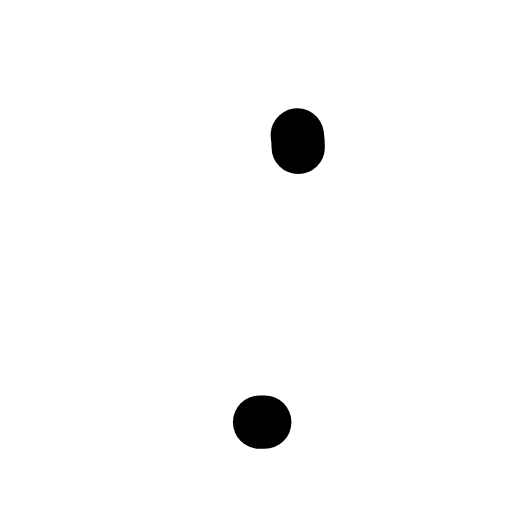
t = 0.00 s
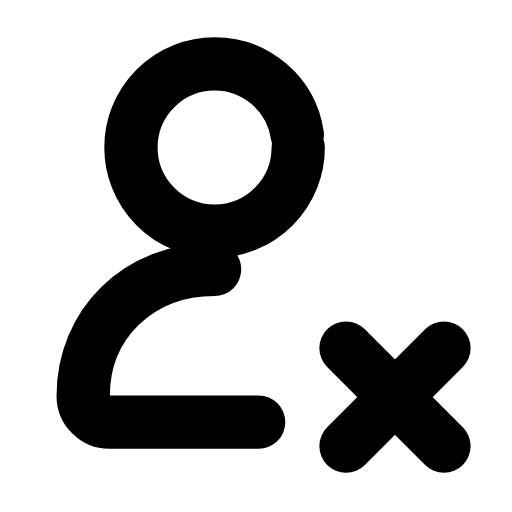
t = 0.31 s
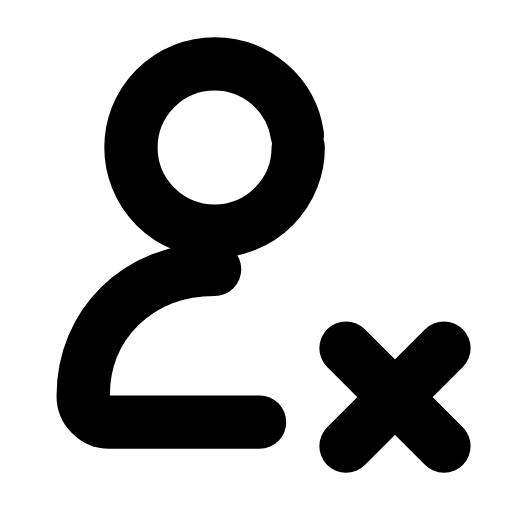
t = 0.60 s
t = 0.88 s: frame unchanged from t = 0.60 s, image omitted
t = 1.19 s: frame unchanged from t = 0.60 s, image omitted
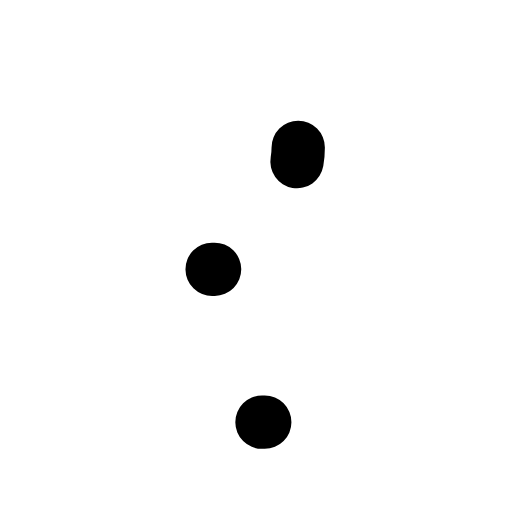
t = 1.51 s

The animated SVG that drew these frames (rendered in a browser with its animation timeline set to each time). Animation: 3 SMIL elements (animate=3); one cycle of 1.80 s, repeats indefinitely.

<svg xmlns="http://www.w3.org/2000/svg" width="24" height="24" viewBox="0 0 24 24" fill="none"><g transform="translate(-1.477 -2.273) scale(1.12)"><circle stroke="currentColor" stroke-width="2.232" stroke-linecap="round" stroke-linejoin="round" fill="none" cx="10.3" cy="8.2" r="3.5" pathLength="1" stroke-dasharray="1"><animate attributeName="stroke-dashoffset" values="1;1;0;0;0;0;1;1;1" keyTimes="0;0;0.189;0.45;0.6;0.774;0.9;0.9;1" dur="1.8s" repeatCount="indefinite" calcMode="spline" keySplines="0.16 1 0.3 1;0.16 1 0.3 1;0.16 1 0.3 1;0.16 1 0.3 1;0.16 1 0.3 1;0.16 1 0.3 1;0.16 1 0.3 1;0.16 1 0.3 1"/></circle><path stroke="currentColor" stroke-width="2.232" stroke-linecap="round" stroke-linejoin="round" fill="none" d="M10.3 13.3C7.1 13.3 4.8 15.6 4.8 18.6C4.8 19.2 5.3 19.7 5.9 19.7L12.4 19.7" pathLength="1" stroke-dasharray="1"><animate attributeName="stroke-dashoffset" values="1;1;0;0;0;0;1;1;1" keyTimes="0;0.0315;0.2205;0.45;0.6;0.753;0.879;0.9;1" dur="1.8s" repeatCount="indefinite" calcMode="spline" keySplines="0.16 1 0.3 1;0.16 1 0.3 1;0.16 1 0.3 1;0.16 1 0.3 1;0.16 1 0.3 1;0.16 1 0.3 1;0.16 1 0.3 1;0.16 1 0.3 1"/></path><path stroke="currentColor" stroke-width="2.232" stroke-linecap="round" stroke-linejoin="round" fill="none" d="M15.8 16.6L19.9 20.7M19.9 16.6L15.8 20.7" pathLength="1" stroke-dasharray="1"><animate attributeName="stroke-dashoffset" values="1;1;0;0;0;0;1;1;1" keyTimes="0;0.144;0.324;0.45;0.6;0.684;0.804;0.9;1" dur="1.8s" repeatCount="indefinite" calcMode="spline" keySplines="0.16 1 0.3 1;0.16 1 0.3 1;0.16 1 0.3 1;0.16 1 0.3 1;0.16 1 0.3 1;0.16 1 0.3 1;0.16 1 0.3 1;0.16 1 0.3 1"/></path></g></svg>
